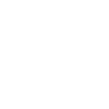
t = 0.00 s
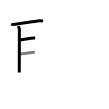
t = 3.50 s
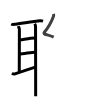
t = 6.75 s
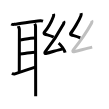
t = 10.25 s
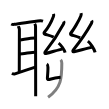
t = 13.50 s
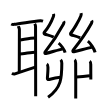
t = 17.00 s

The animated SVG that drew these frames (rendered in a browser with its animation timeline set to each time). Animation: 17 SMIL elements (animate=17); one cycle of 17.00 s.

<svg width="109px" height="109px" viewBox="0 0 px 109px" xmlns="http://www.w3.org/2000/svg" xmlns:xlink="http://www.w3.org/1999/xlink" xml:space="preserve" version="1.1"  baseProfile="full">
<path d="M11.24,23.97c0.74,0.4,2.1,0.44,2.85,0.4c5.89-0.37,17.61-2.92,26.34-3.61c1.23-0.1,1.98,0.19,2.6,0.39" style="fill:none;stroke:black;stroke-width:3;opacity:0">
  <animate attributeType="CSS" attributeName="opacity" from="0" to="1" begin="0s" dur="1s" repeatCount="Indefinite" fill="freeze" />
</path>
<path d="M18.42,26.15c0.24,1.1,0.97,2.17,0.97,3.45c0,1.29-0.12,38.37-0.12,43.01" style="fill:none;stroke:black;stroke-width:3;opacity:0">
  <animate attributeType="CSS" attributeName="opacity" from="0" to="1" begin="1s" dur="1s" repeatCount="Indefinite" fill="freeze" />
</path>
<path d="M20.21,40.05c2.79-0.3,11.04-2.3,14.98-2.13" style="fill:none;stroke:black;stroke-width:3;opacity:0">
  <animate attributeType="CSS" attributeName="opacity" from="0" to="1" begin="2s" dur="1s" repeatCount="Indefinite" fill="freeze" />
</path>
<path d="M19.97,53.99c2.53,0,12.28-1.83,14.87-1.83" style="fill:none;stroke:black;stroke-width:3;opacity:0">
  <animate attributeType="CSS" attributeName="opacity" from="0" to="1" begin="3s" dur="1s" repeatCount="Indefinite" fill="freeze" />
</path>
<path d="M11.97,73.24c0.78,0.51,2.41,0.8,2.98,0.63c2.28-0.7,16.88-5.63,20.38-6.76" style="fill:none;stroke:black;stroke-width:3;opacity:0">
  <animate attributeType="CSS" attributeName="opacity" from="0" to="1" begin="4s" dur="1s" repeatCount="Indefinite" fill="freeze" />
</path>
<path d="M34.72,23.77c0.76,1.16,0.83,1.36,0.83,2.65c0,1.29,0.12,59.27,0.12,69.83" style="fill:none;stroke:black;stroke-width:3;opacity:0">
  <animate attributeType="CSS" attributeName="opacity" from="0" to="1" begin="5s" dur="1s" repeatCount="Indefinite" fill="freeze" />
</path>
<path d="M53.54,13.87c0.25,0.92,0.28,1.55-0.12,2.61c-1.69,4.46-6.4,12.68-9.12,15.73c-0.46,0.52-0.29,1.62,0.21,1.79c2.62,0.92,5.62,1.4,9.19,3.12" style="fill:none;stroke:black;stroke-width:3;opacity:0">
  <animate attributeType="CSS" attributeName="opacity" from="0" to="1" begin="6s" dur="1s" repeatCount="Indefinite" fill="freeze" />
</path>
<path d="M63.7,21.2c0.25,0.46,0.09,2.17-0.21,2.71c-3.62,6.68-12.19,20.13-18.18,27.65c-0.81,1.01-0.51,2.24,0.5,1.99c5.43-1.32,11.52-3.48,16.89-4.71" style="fill:none;stroke:black;stroke-width:3;opacity:0">
  <animate attributeType="CSS" attributeName="opacity" from="0" to="1" begin="7s" dur="1s" repeatCount="Indefinite" fill="freeze" />
</path>
<path d="M58.63,43.15c2.29,1.66,5.91,6.84,6.48,9.42" style="fill:none;stroke:black;stroke-width:3;opacity:0">
  <animate attributeType="CSS" attributeName="opacity" from="0" to="1" begin="8s" dur="1s" repeatCount="Indefinite" fill="freeze" />
</path>
<path d="M81.04,13.12c0.25,0.92,0.28,1.55-0.12,2.61c-1.69,4.46-7.4,14.18-10.12,17.23c-0.46,0.52-0.29,1.62,0.21,1.79c2.62,0.92,5.62,1.4,9.19,3.12" style="fill:none;stroke:black;stroke-width:3;opacity:0">
  <animate attributeType="CSS" attributeName="opacity" from="0" to="1" begin="9s" dur="1s" repeatCount="Indefinite" fill="freeze" />
</path>
<path d="M91.7,20.45c0.25,0.46,0.09,2.17-0.21,2.71c-3.62,6.68-12.19,19.13-18.18,26.65c-0.81,1.01-0.51,2.24,0.5,1.99c5.43-1.32,13.02-3.48,18.39-4.71" style="fill:none;stroke:black;stroke-width:3;opacity:0">
  <animate attributeType="CSS" attributeName="opacity" from="0" to="1" begin="10s" dur="1s" repeatCount="Indefinite" fill="freeze" />
</path>
<path d="M87.88,41.15c2.55,1.97,6.59,8.11,7.23,11.17" style="fill:none;stroke:black;stroke-width:3;opacity:0">
  <animate attributeType="CSS" attributeName="opacity" from="0" to="1" begin="11s" dur="1s" repeatCount="Indefinite" fill="freeze" />
</path>
<path d="M46.86,63.99c0.61,0.4,1.03,1.87,1.08,3.2c0.09,2.4-0.17,6.24-0.56,11.05c-0.08,0.94,0.5,1.58,1.78,1.2c4.09-1.2,9.76-2.1,11.44-2.2" style="fill:none;stroke:black;stroke-width:3;opacity:0">
  <animate attributeType="CSS" attributeName="opacity" from="0" to="1" begin="12s" dur="1s" repeatCount="Indefinite" fill="freeze" />
</path>
<path d="M60.7,59.7c0.74,0.77,1.11,2.32,1.11,3.6c0,14.45-0.32,24.45-13.74,33.92" style="fill:none;stroke:black;stroke-width:3;opacity:0">
  <animate attributeType="CSS" attributeName="opacity" from="0" to="1" begin="13s" dur="1s" repeatCount="Indefinite" fill="freeze" />
</path>
<path d="M89.68,61.33c0.61,0.4,1.08,1.87,1.08,3.2c0,3.67,0.06,10,0.06,14.93" style="fill:none;stroke:black;stroke-width:3;opacity:0">
  <animate attributeType="CSS" attributeName="opacity" from="0" to="1" begin="14s" dur="1s" repeatCount="Indefinite" fill="freeze" />
</path>
<path d="M76.11,76.91C78.12,76.91,87.28,76.04,89.9,75.82" style="fill:none;stroke:black;stroke-width:3;opacity:0">
  <animate attributeType="CSS" attributeName="opacity" from="0" to="1" begin="15s" dur="1s" repeatCount="Indefinite" fill="freeze" />
</path>
<path d="M74.59,59.83c0.61,0.4,1.03,1.87,1.08,3.2c0.09,2.4,0.06,29.04,0.06,35.5" style="fill:none;stroke:black;stroke-width:3;opacity:0">
  <animate attributeType="CSS" attributeName="opacity" from="0" to="1" begin="16s" dur="1s" repeatCount="Indefinite" fill="freeze" />
</path>
</svg>
